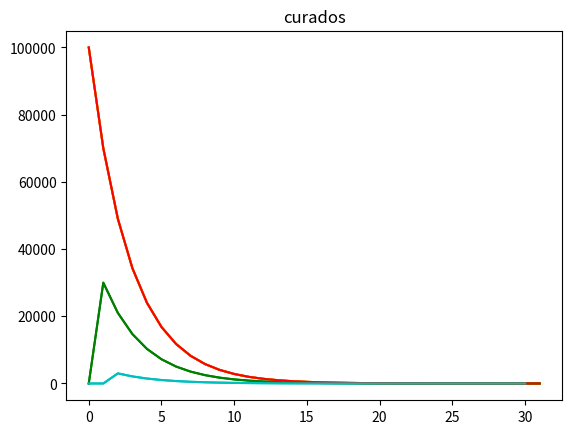

Recreate this plot in Python.
import math
import random
import matplotlib.pyplot as plt

def geray(lista):
    dataacu=[]
    sum=0.0
    for i in range(0,len(lista)):
        sum=sum+1
        dataacu.append(sum)
    return dataacu


po=100000
ca=1
su=po-ca
p=0.7
cur=0
pcua=0.1
curados=[]
curados.append(cur)
pobla=[]
pobla.append(po)
Casos=[]
Casos.append(ca)
susep=[]
susep.append(su)
i=0
while(po>1):
    caux=round(pobla[i]*(1-p))
    print(caux)
    Casos.append(caux)
    po=pobla[i]-caux
    pobla.append(po)
    su=pobla[i]-caux
    susep.append(su)
    if(i>0):
        curados.append(round(Casos[i-1]*pcua))
    
    i+=1
print("poblacion",pobla)
print("casos",Casos)
print("suspuesto ",susep)

print("curados ",curados)



plt.title('resultados')
plt.plot(pobla,"y",Casos,"g",susep,"r",curados,"c")
plt.show()

plt.title('poblacion')
plt.plot(pobla,"y",)
plt.show()

plt.title('casos')
plt.plot(Casos,"g")
plt.show()

plt.title('suseptibles')
plt.plot(susep,"r")
plt.show()

plt.title('curados')
plt.plot(curados,"c")
plt.show()